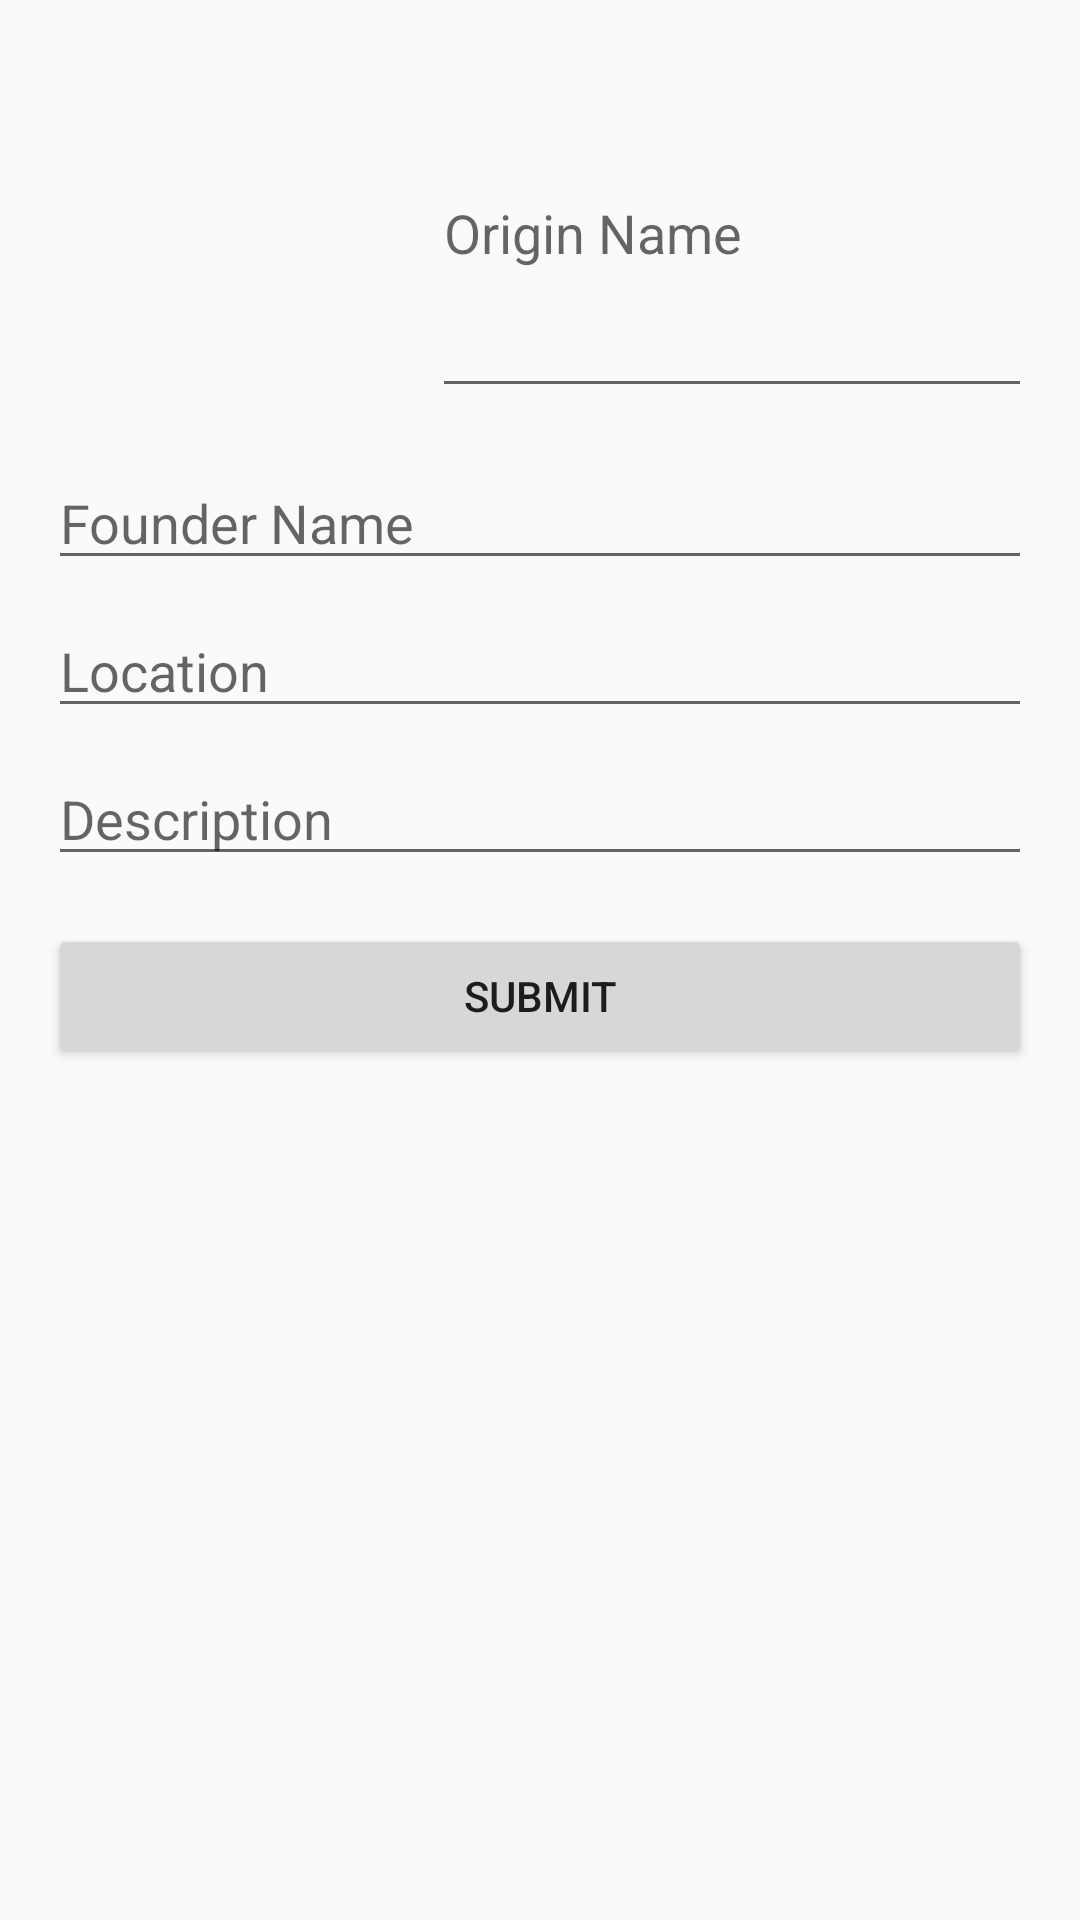

Android layout source for this screen:
<!-- AndroidManifest.xml: application theme AppTheme -->
<!-- res/layout/content_detail_screen.xml -->
<?xml version="1.0" encoding="utf-8"?>
<LinearLayout xmlns:android="http://schemas.android.com/apk/res/android"
    xmlns:app="http://schemas.android.com/apk/res-auto"
    xmlns:tools="http://schemas.android.com/tools"
    android:layout_width="match_parent"
    android:layout_height="match_parent"
    android:padding="16dp"
    app:layout_behavior="@string/appbar_scrolling_view_behavior"
    tools:context="apps.codecamp.biodiversity.DetailScreen"
    tools:showIn="@layout/activity_detail"
    android:orientation="vertical">


    <LinearLayout
        android:orientation="horizontal"
        android:layout_width="match_parent"
        android:layout_height="120dp"
        android:layout_gravity="center_horizontal">

        <ImageView
            android:layout_width="120dp"
            android:layout_height="match_parent"
            android:id="@+id/imageView3"
            android:scaleType="centerCrop"
            android:layout_centerHorizontal="true" />

        <EditText
            android:layout_width="fill_parent"
            android:layout_height="match_parent"
            android:id="@+id/originname"
            android:layout_marginLeft="8dp"
            android:hint="Origin Name"
            android:maxLines="1"
            android:singleLine="true" />
    </LinearLayout>

    <LinearLayout
        android:orientation="vertical"
        android:layout_width="match_parent"
        android:layout_height="wrap_content"
        android:layout_marginTop="16dp"
        android:layout_gravity="center_horizontal">

        <EditText
            android:layout_width="match_parent"
            android:layout_height="wrap_content"
            android:id="@+id/foundername"
            android:hint="Founder Name"
            android:layout_marginBottom="8dp"
            android:maxLines="1"
            android:singleLine="true" />

        <EditText
            android:layout_width="match_parent"
            android:layout_height="wrap_content"
            android:id="@+id/location"
            android:hint="Location"
            android:layout_marginBottom="8dp"
            android:maxLines="1"
            android:singleLine="true"/>

        <EditText
            android:layout_width="match_parent"
            android:layout_height="wrap_content"
            android:id="@+id/description"
            android:hint="Description"
            android:inputType="textMultiLine"
            android:layout_marginBottom="8dp"
            android:maxLines="6" />

        <Button
            android:layout_width="match_parent"
            android:layout_height="wrap_content"
            android:layout_marginTop="8dp"
            android:text="Submit"
            android:id="@+id/submit" />
    </LinearLayout>
</LinearLayout>
<!-- res/layout/activity_detail.xml (included above) -->
<?xml version="1.0" encoding="utf-8"?>
<android.support.design.widget.CoordinatorLayout xmlns:android="http://schemas.android.com/apk/res/android"
    xmlns:app="http://schemas.android.com/apk/res-auto"
    xmlns:tools="http://schemas.android.com/tools"
    android:layout_width="match_parent"
    android:layout_height="match_parent"
    android:fitsSystemWindows="true"
    tools:context="apps.codecamp.biodiversity.DetailScreen">

    <android.support.design.widget.AppBarLayout
        android:layout_width="match_parent"
        android:layout_height="wrap_content"
        android:theme="@style/AppTheme.AppBarOverlay">

        <android.support.v7.widget.Toolbar
            android:id="@+id/toolbar"
            android:layout_width="match_parent"
            android:layout_height="?attr/actionBarSize"
            android:background="?attr/colorPrimary"
            app:popupTheme="@style/AppTheme.PopupOverlay" />

    </android.support.design.widget.AppBarLayout>

    <include layout="@layout/content_detail_screen" />

    <android.support.design.widget.FloatingActionButton
        android:id="@+id/fab"
        android:layout_width="wrap_content"
        android:layout_height="wrap_content"
        android:layout_gravity="bottom|end"
        android:layout_margin="@dimen/fab_margin"
        android:src="@android:drawable/ic_dialog_email" />

</android.support.design.widget.CoordinatorLayout>
<!-- resources referenced by this layout -->
<resources>
  <style name="AppTheme.AppBarOverlay" parent="ThemeOverlay.AppCompat.Dark.ActionBar" />
  <style name="AppTheme.PopupOverlay" parent="ThemeOverlay.AppCompat.Light" />
  <style name="AppTheme" parent="AppBaseTheme">
          <item name="android:windowFullscreen">true</item>
      </style>
  <style name="AppBaseTheme" parent="Theme.AppCompat.Light">
          <item name="colorPrimary">@color/colorPrimary</item>
          <item name="colorPrimaryDark">@color/colorPrimaryDark</item>
          <item name="colorAccent">@color/colorAccent</item>
          <item name="actionBarStyle">@style/ActionBar</item>
      </style>
  <color name="colorPrimary">#ffb300</color>
  <color name="colorPrimaryDark">#303F9F</color>
  <color name="colorAccent">#ffb300</color>
  <style name="ActionBar" parent="Widget.AppCompat.ActionBar.Solid">
          <item name="titleTextStyle">@style/ActionBar.TitleColor</item>
      </style>
  <style name="ActionBar.TitleColor" parent="TextAppearance.AppCompat.Widget.ActionBar.Title">
          <item name="android:textColor">@color/colorTitle</item>
      </style>
  <color name="colorTitle">#FFFFFF</color>
</resources>
